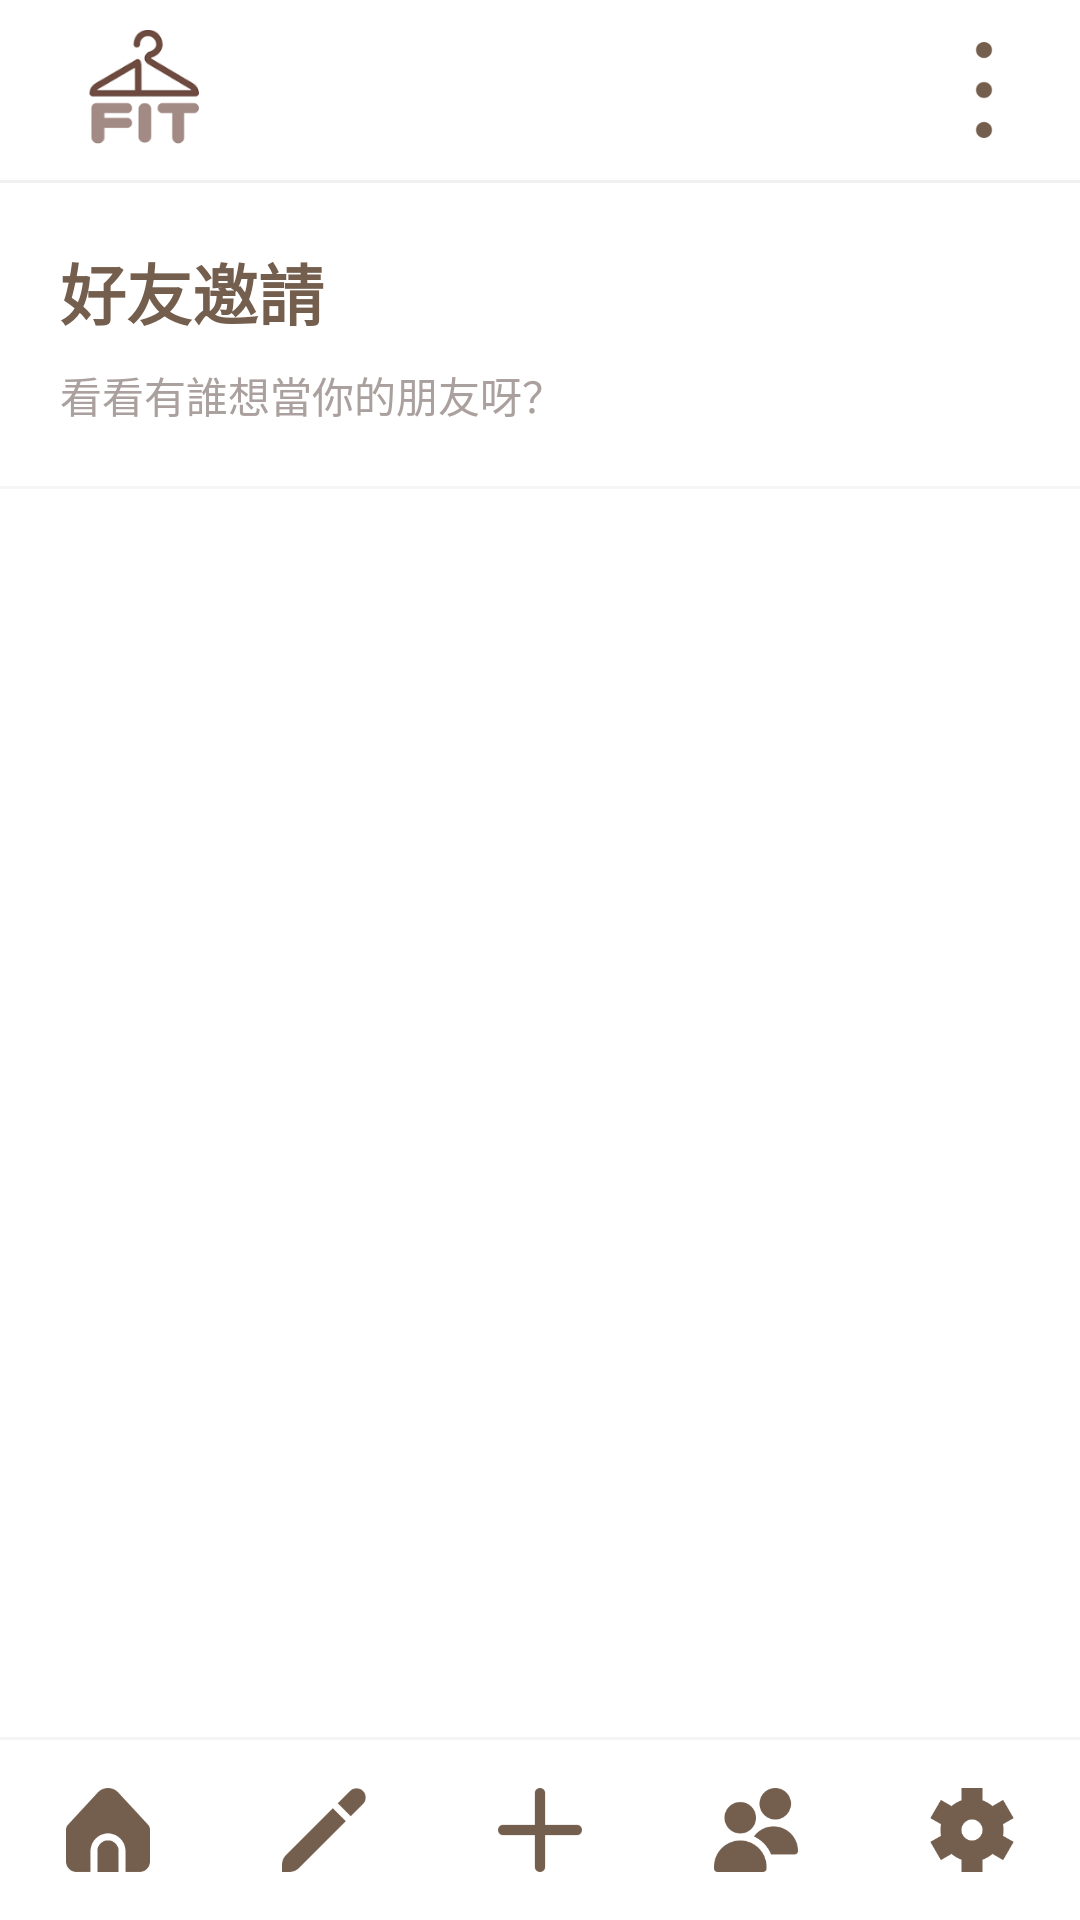

The Android layout XML behind this screen, and the referenced resources:
<!-- AndroidManifest.xml: application theme Theme.Eclothes -->
<!-- res/layout/activity_friend_invite.xml -->
<?xml version="1.0" encoding="utf-8"?>
<LinearLayout xmlns:android="http://schemas.android.com/apk/res/android"
    xmlns:app="http://schemas.android.com/apk/res-auto"
    xmlns:tools="http://schemas.android.com/tools"
    android:layout_width="match_parent"
    android:layout_height="match_parent"
    android:orientation="vertical"
    android:background="#FFFFFF"
    tools:context=".Community.Friend_Invite">

    <LinearLayout
        android:layout_width="match_parent"
        android:layout_height="60dp"
        android:gravity="center_vertical"
        android:orientation="horizontal"
        android:paddingHorizontal="16dp">

        <ImageView
            android:id="@+id/imageView2"
            android:layout_width="120dp"
            android:layout_height="40dp"
            android:scaleType="fitStart"
            app:srcCompat="@drawable/logo_login" />

        <Space
            android:layout_width="0dp"
            android:layout_height="wrap_content"
            android:layout_weight="1" />

        <ImageView
            android:id="@+id/menu_friend"
            android:layout_width="32dp"
            android:layout_height="32dp"
            app:srcCompat="@drawable/menu"
            app:tint="#745E4D" />
    </LinearLayout>

    <View
        android:layout_width="match_parent"
        android:layout_height="1dp"
        android:background="#F0F0F0" />

    <LinearLayout
        android:layout_width="match_parent"
        android:layout_height="wrap_content"
        android:orientation="vertical"
        android:padding="20dp">

        <TextView
            android:id="@+id/textView11"
            android:layout_width="wrap_content"
            android:layout_height="wrap_content"
            android:text="好友邀請"
            android:textColor="#745E4D"
            android:textSize="22sp"
            android:textStyle="bold" />

        <TextView
            android:id="@+id/textView13"
            android:layout_width="wrap_content"
            android:layout_height="wrap_content"
            android:layout_marginTop="8dp"
            android:text="看看有誰想當你的朋友呀？"
            android:textColor="#AAA09E"
            android:textSize="14sp" />
    </LinearLayout>

    <View
        android:id="@+id/view_divider_top"
        android:layout_width="match_parent"
        android:layout_height="1dp"
        android:background="#F5F5F5" />

    <FrameLayout
        android:layout_width="match_parent"
        android:layout_height="0dp"
        android:layout_weight="1">

        <androidx.recyclerview.widget.RecyclerView
            android:id="@+id/recyclerView"
            android:layout_width="match_parent"
            android:layout_height="match_parent" />
    </FrameLayout>

    <View
        android:id="@+id/view_divider_bottom"
        android:layout_width="match_parent"
        android:layout_height="1dp"
        android:background="#F5F5F5" />

    <LinearLayout
        android:layout_width="match_parent"
        android:layout_height="60dp"
        android:gravity="center"
        android:orientation="horizontal"
        android:background="#FFFFFF">

        <ImageView
            android:id="@+id/Home"
            android:layout_width="0dp"
            android:layout_height="28dp"
            android:layout_weight="1"
            app:srcCompat="@drawable/home"
            app:tint="#745E4D" />

        <ImageView
            android:id="@+id/Match"
            android:layout_width="0dp"
            android:layout_height="28dp"
            android:layout_weight="1"
            app:srcCompat="@drawable/pencil"
            app:tint="#745E4D" />

        <ImageView
            android:id="@+id/Clothes"
            android:layout_width="0dp"
            android:layout_height="28dp"
            android:layout_weight="1"
            app:srcCompat="@drawable/plus"
            app:tint="#745E4D" />

        <ImageView
            android:id="@+id/Friend"
            android:layout_width="0dp"
            android:layout_height="28dp"
            android:layout_weight="1"
            app:srcCompat="@drawable/users"
            app:tint="#745E4D" />

        <ImageView
            android:id="@+id/set"
            android:layout_width="0dp"
            android:layout_height="28dp"
            android:layout_weight="1"
            app:srcCompat="@drawable/settings"
            app:tint="#745E4D" />
    </LinearLayout>

</LinearLayout>
<!-- resources referenced by this layout -->
<resources>
  <!-- drawable home: png bitmap (drawable, 3106 bytes) -->
  <!-- drawable logo_login: png bitmap (drawable, 12415 bytes) -->
  <!-- drawable menu: png bitmap (drawable, 1766 bytes) -->
  <!-- drawable pencil: png bitmap (drawable, 1766 bytes) -->
  <!-- drawable plus: png bitmap (drawable, 980 bytes) -->
  <!-- drawable settings: png bitmap (drawable, 3611 bytes) -->
  <!-- drawable users: png bitmap (drawable, 4280 bytes) -->
  <style name="Theme.Eclothes" parent="Theme.MaterialComponents.DayNight.NoActionBar">
          <item name="colorPrimary">@color/brand_primary</item>
          <item name="colorPrimaryVariant">@color/brand_primary</item>
          <item name="colorOnPrimary">@color/white</item>
  
          <item name="colorSecondary">@color/brand_secondary</item>
          <item name="colorSecondaryVariant">@color/brand_secondary</item>
          <item name="colorOnSecondary">@color/white</item>
  
          <item name="android:statusBarColor">@color/brand_primary</item>
      </style>
  <color name="brand_primary">#8FA4B5</color>
  <color name="white">#FFFFFFFF</color>
  <color name="brand_secondary">#A0B0BD</color>
</resources>
